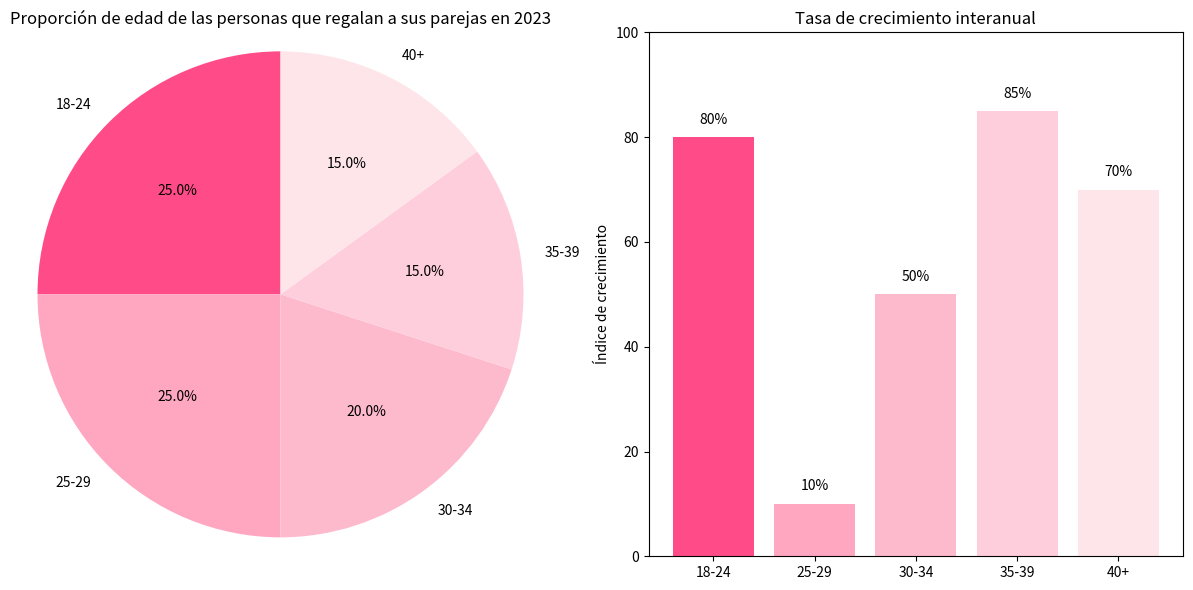

The script that saved this image:
import matplotlib.pyplot as plt

# Datos de la proporción de edad (estimados)
etiquetas_edad = ['18-24', '25-29', '30-34', '35-39', '40+']
proporciones_edad = [25, 25, 20, 15, 15]

# Datos de la tasa de crecimiento interanual (estimados)
tasas_crecimiento = [80, 10, 50, 85, 70]  # Estimación de la altura de las barras que representan la tasa de crecimiento

# Establecer el estilo del gráfico
colores = ['#FF4C88', '#FFA6C1', '#FDBACD', '#FECEDC', '#FEE5EA']

# Crear un gráfico de dos columnas
fig, (ax1, ax2) = plt.subplots(1, 2, figsize=(12, 6))

# Dibujar un gráfico circular
ax1.pie(proporciones_edad, labels=etiquetas_edad, autopct='%1.1f%%', startangle=90, colors=colores)
ax1.set_title("Proporción de edad de las personas que regalan a sus parejas en 2023")
ax1.axis('equal')

# Dibujar un gráfico de barras
barras = ax2.bar(etiquetas_edad, tasas_crecimiento, color=colores)
ax2.set_title("Tasa de crecimiento interanual")
ax2.set_ylabel("Índice de crecimiento")
ax2.set_ylim(0, 100)

# Agregar etiquetas de valor
for barra in barras:
    altura = barra.get_height()
    ax2.text(barra.get_x() + barra.get_width() / 2, altura + 2, f'{altura}%', ha='center', va='bottom')

plt.tight_layout()
plt.show()
